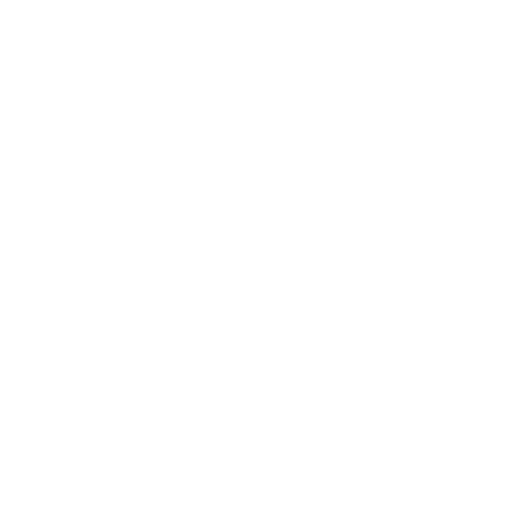
t = 0.00 s
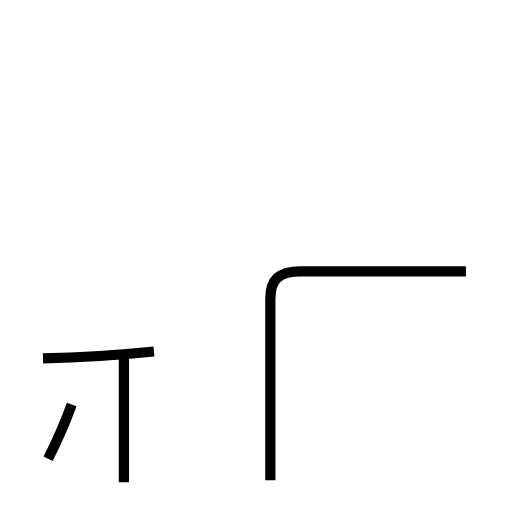
t = 2.02 s
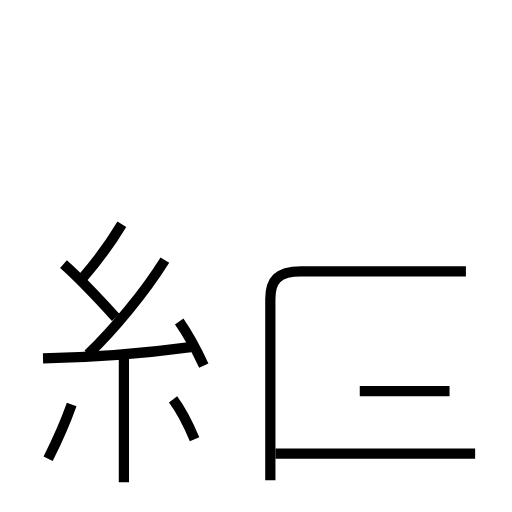
t = 4.03 s
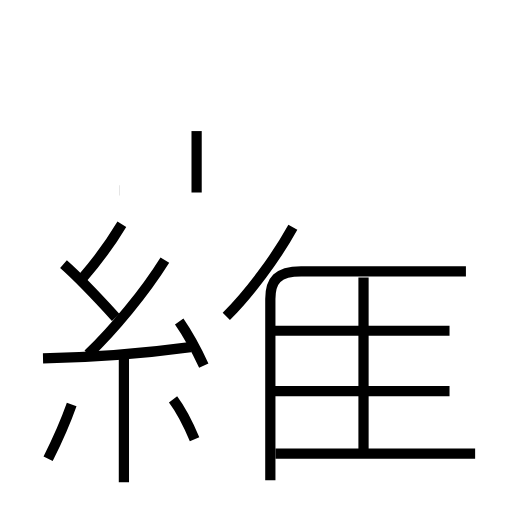
t = 5.83 s
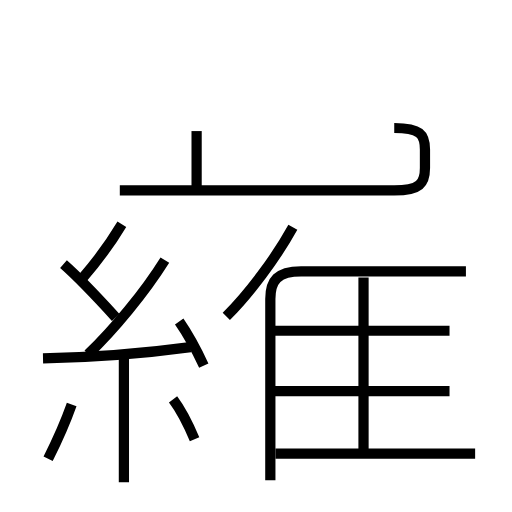
t = 6.94 s
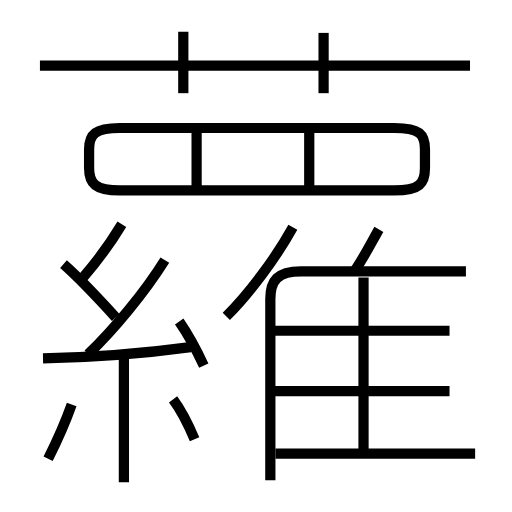
t = 10.00 s

The animated SVG that drew these frames (rendered in a browser with its animation timeline set to each time). Animation: 21 SMIL elements (animate=21); frames cover the first 10.00 s.

<?xml version='1.0' encoding='utf-8'?>
<svg viewBox="0.0 -6.0 50.0 50.0" version="1.1" xmlns="http://www.w3.org/2000/svg"><rect x="-1000" y="-1000" width="2000" height="2000" stroke="white" fill="white" /><g style="fill:none;stroke:#000000;stroke-width:1"><path d="M 26.4 2.9 L 26.4 -14.8 C 26.4 -16.6 27.1 -17.5 29.4 -17.5 L 45.5 -17.5 " transform="translate(0.0 38.0)" stroke-dasharray="38.49946826484578" stroke-dashoffset="38.49946826484578"><animate attributeName="stroke-dashoffset" from="38.49946826484578" to="0" dur="1.1549840479453735s" begin="0s; anim_end.end" fill="freeze" id="anim0" /></path><path d="M 4.7 0.8 C 5.5 -0.8 6.4 -2.8 7.0 -4.5 " transform="translate(0.0 38.0)" stroke-dasharray="5.780904781901665" stroke-dashoffset="5.780904781901665"><animate attributeName="stroke-dashoffset" from="5.780904781901665" to="0" dur="0.17342714345704993s" begin="anim0.end" fill="freeze" id="anim1" /></path><path d="M 12.1 3.1 L 12.1 -9.1 " transform="translate(0.0 38.0)" stroke-dasharray="12.2" stroke-dashoffset="12.2"><animate attributeName="stroke-dashoffset" from="12.2" to="0" dur="0.366s" begin="anim1.end" fill="freeze" id="anim2" /></path><path d="M 4.2 -9.0 C 9.0 -9.1 14.2 -9.5 18.6 -10.1 " transform="translate(0.0 38.0)" stroke-dasharray="14.449346736959896" stroke-dashoffset="14.449346736959896"><animate attributeName="stroke-dashoffset" from="14.449346736959896" to="0" dur="0.43348040210879685s" begin="anim2.end" fill="freeze" id="anim3" /></path><path d="M 19.0 -1.1 C 18.5 -2.3 17.8 -3.8 16.9 -5.0 " transform="translate(0.0 38.0)" stroke-dasharray="4.440517749327162" stroke-dashoffset="4.440517749327162"><animate attributeName="stroke-dashoffset" from="4.440517749327162" to="0" dur="0.13321553247981485s" begin="anim3.end" fill="freeze" id="anim4" /></path><path d="M 11.3 -13.0 C 9.2 -15.3 7.8 -16.8 6.2 -18.2 " transform="translate(0.0 38.0)" stroke-dasharray="7.2875456449299145" stroke-dashoffset="7.2875456449299145"><animate attributeName="stroke-dashoffset" from="7.2875456449299145" to="0" dur="0.21862636934789742s" begin="anim4.end" fill="freeze" id="anim5" /></path><path d="M 8.6 -9.4 C 11.1 -11.8 14.1 -15.4 16.1 -18.6 " transform="translate(0.0 38.0)" stroke-dasharray="11.89587453618535" stroke-dashoffset="11.89587453618535"><animate attributeName="stroke-dashoffset" from="11.89587453618535" to="0" dur="0.35687623608556046s" begin="anim5.end" fill="freeze" id="anim6" /></path><path d="M 19.9 -8.3 C 19.2 -9.8 18.4 -11.3 17.5 -12.6 " transform="translate(0.0 38.0)" stroke-dasharray="4.930165158579316" stroke-dashoffset="4.930165158579316"><animate attributeName="stroke-dashoffset" from="4.930165158579316" to="0" dur="0.14790495475737947s" begin="anim6.end" fill="freeze" id="anim7" /></path><path d="M 8.1 -16.9 C 9.5 -18.5 10.7 -20.1 11.9 -22.1 " transform="translate(0.0 38.0)" stroke-dasharray="6.44957474492393" stroke-dashoffset="6.44957474492393"><animate attributeName="stroke-dashoffset" from="6.44957474492393" to="0" dur="0.19348724234771789s" begin="anim7.end" fill="freeze" id="anim8" /></path><path d="M 46.4 0.3 L 26.9 0.3 " transform="translate(0.0 38.0)" stroke-dasharray="19.5" stroke-dashoffset="19.5"><animate attributeName="stroke-dashoffset" from="19.5" to="0" dur="0.585s" begin="anim8.end" fill="freeze" id="anim9" /></path><path d="M 43.9 -5.8 L 26.4 -5.8 " transform="translate(0.0 38.0)" stroke-dasharray="17.5" stroke-dashoffset="17.5"><animate attributeName="stroke-dashoffset" from="17.5" to="0" dur="0.525s" begin="anim9.end" fill="freeze" id="anim10" /></path><path d="M 22.1 -13.1 C 24.4 -15.4 27.0 -18.9 28.6 -21.8 " transform="translate(0.0 38.0)" stroke-dasharray="10.890458893081515" stroke-dashoffset="10.890458893081515"><animate attributeName="stroke-dashoffset" from="10.890458893081515" to="0" dur="0.32671376679244546s" begin="anim10.end" fill="freeze" id="anim11" /></path><path d="M 35.5 0.0 L 35.5 -16.9 " transform="translate(0.0 38.0)" stroke-dasharray="16.9" stroke-dashoffset="16.9"><animate attributeName="stroke-dashoffset" from="16.9" to="0" dur="0.5069999999999999s" begin="anim11.end" fill="freeze" id="anim12" /></path><path d="M 19.2 -25.2 L 19.2 -31.2 " transform="translate(0.0 38.0)" stroke-dasharray="6.0" stroke-dashoffset="6.0"><animate attributeName="stroke-dashoffset" from="6.0" to="0" dur="0.18s" begin="anim12.end" fill="freeze" id="anim13" /></path><path d="M 43.9 -11.7 L 26.4 -11.7 " transform="translate(0.0 38.0)" stroke-dasharray="17.5" stroke-dashoffset="17.5"><animate attributeName="stroke-dashoffset" from="17.5" to="0" dur="0.525s" begin="anim13.end" fill="freeze" id="anim14" /></path><path d="M 11.7 -25.4 L 38.5 -25.4 C 41.0 -25.4 41.5 -26.1 41.5 -27.6 L 41.5 -29.4 C 41.5 -30.9 41.0 -31.5 38.5 -31.5 L 11.7 -31.5 C 9.3 -31.5 8.7 -30.9 8.7 -29.4 L 8.7 -27.6 C 8.7 -26.1 9.3 -25.4 11.7 -25.4 Z " transform="translate(0.0 38.0)" stroke-dasharray="74.46847349534572" stroke-dashoffset="74.46847349534572"><animate attributeName="stroke-dashoffset" from="74.46847349534572" to="0" dur="2.2340542048603713s" begin="anim14.end" fill="freeze" id="anim15" /></path><path d="M 17.9 -34.9 L 17.9 -40.9 " transform="translate(0.0 38.0)" stroke-dasharray="6.0" stroke-dashoffset="6.0"><animate attributeName="stroke-dashoffset" from="6.0" to="0" dur="0.18s" begin="anim15.end" fill="freeze" id="anim16" /></path><path d="M 34.6 -17.5 C 35.5 -18.8 36.1 -20.0 37.0 -21.6 " transform="translate(0.0 38.0)" stroke-dasharray="4.752980354405876" stroke-dashoffset="4.752980354405876"><animate attributeName="stroke-dashoffset" from="4.752980354405876" to="0" dur="0.14258941063217628s" begin="anim16.end" fill="freeze" id="anim17" /></path><path d="M 30.2 -25.2 L 30.2 -31.2 " transform="translate(0.0 38.0)" stroke-dasharray="6.0" stroke-dashoffset="6.0"><animate attributeName="stroke-dashoffset" from="6.0" to="0" dur="0.18s" begin="anim17.end" fill="freeze" id="anim18" /></path><path d="M 45.9 -37.6 L 3.9 -37.6 " transform="translate(0.0 38.0)" stroke-dasharray="42.0" stroke-dashoffset="42.0"><animate attributeName="stroke-dashoffset" from="42.0" to="0" dur="1.26s" begin="anim18.end" fill="freeze" id="anim19" /></path><path d="M 31.6 -34.9 L 31.6 -40.9" transform="translate(0.0 38.0)" stroke-dasharray="6.0" stroke-dashoffset="6.0"><animate attributeName="stroke-dashoffset" from="6.0" to="0" dur="0.18s" begin="anim19.end" fill="freeze" id="anim_end" /></path></g></svg>
